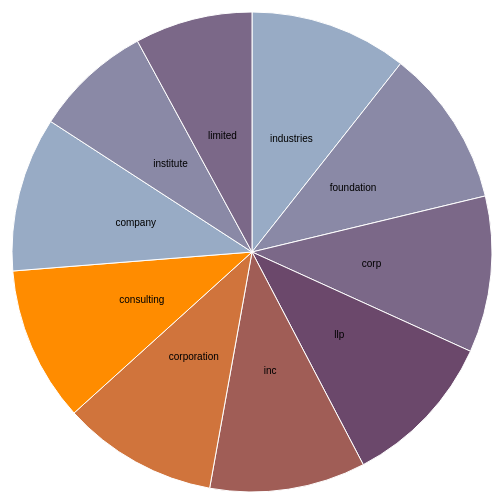
D3 v3 page, settled after 360 driven frames (6 s of simulated time); the page loaded 1 data file(s).



var width = 960,
    height = 500,
    radius = Math.min(width, height) / 2;

var color = d3.scale.ordinal()
    .range(["#98abc5", "#8a89a6", "#7b6888", "#6b486b", "#a05d56", "#d0743c", "#ff8c00"]);

var arc = d3.svg.arc()
    .outerRadius(radius - 10)
    .innerRadius(0);

var pie = d3.layout.pie()
    .sort(null)
    .value(function(d) { return d.population; });

var svg = d3.select("body").append("svg")
    .attr("width", width)
    .attr("height", height)
  .append("g")
    .attr("transform", "translate(" + width / 2 + "," + height / 2 + ")");

d3.csv("elastic_02.csv", function(error, data) {

  data.forEach(function(d) {
    d.population = +d.population;
  });

  var g = svg.selectAll(".arc")
      .data(pie(data))
    .enter().append("g")
      .attr("class", "arc");

  g.append("path")
      .attr("d", arc)
      .style("fill", function(d) { return color(d.data.age); });

  g.append("text")
      .attr("transform", function(d) { return "translate(" + arc.centroid(d) + ")"; })
      .attr("dy", ".35em")
      .style("text-anchor", "middle")
      .text(function(d) { return d.data.age; });

});



### data: elastic_02.csv
age, population
industries, 16819
foundation, 16804
corp, 16677
llp, 16675
inc, 16615
corporation, 16568
consulting, 16523
company, 16484
institute, 12540
limited, 12532